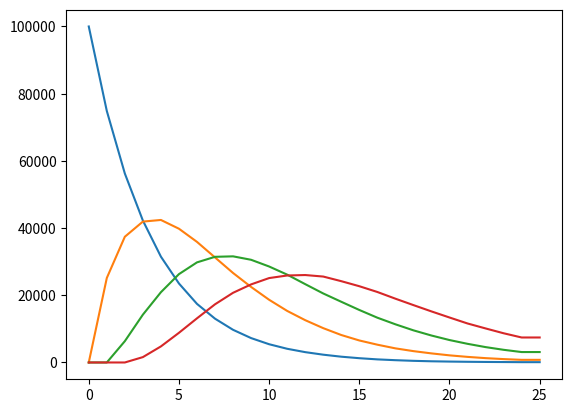

Write Python code to recreate this figure.
import numpy as np
import matplotlib.pyplot as plt

def decay_cycle(N_t,N,N_d,P,data):
	for i in range(1,N_t):
		rand = np.random.rand(N)
		for j in range(N):
			for k in range(N_d):
				if rand[j] < P[k]:
					if data[j,i] < N_d:
						data[j,i:] = data[j,i:] + 1.0
						break
	return data

def counter(N_t,N_d,data):
	# Counted nucleii
	count = np.zeros((N_d,N_t+1))
	for i in range(N_d):
		count[i,:] = np.sum(data.astype('int64') == i,axis = 0)
	return count

# Number of nucleii
N = 100000

# Number of daughters in chain
N_d = 4

# Probability of each decay
P = np.zeros((N_d))
P[0] = 0.25
P[1] = 0.025
P[2] = 0.075
P[3] = 0.0001

# Number of time steps
N_t = 25

# Data record array
initial_state = np.zeros((N,N_t+1))

data = decay_cycle(N_t,N,N_d,P,initial_state)

count = counter(N_t,N_d,data)

time = np.arange(0,N_t+1)
for i in range(N_d):
	plt.plot(time,count[i,:])

plt.show()
